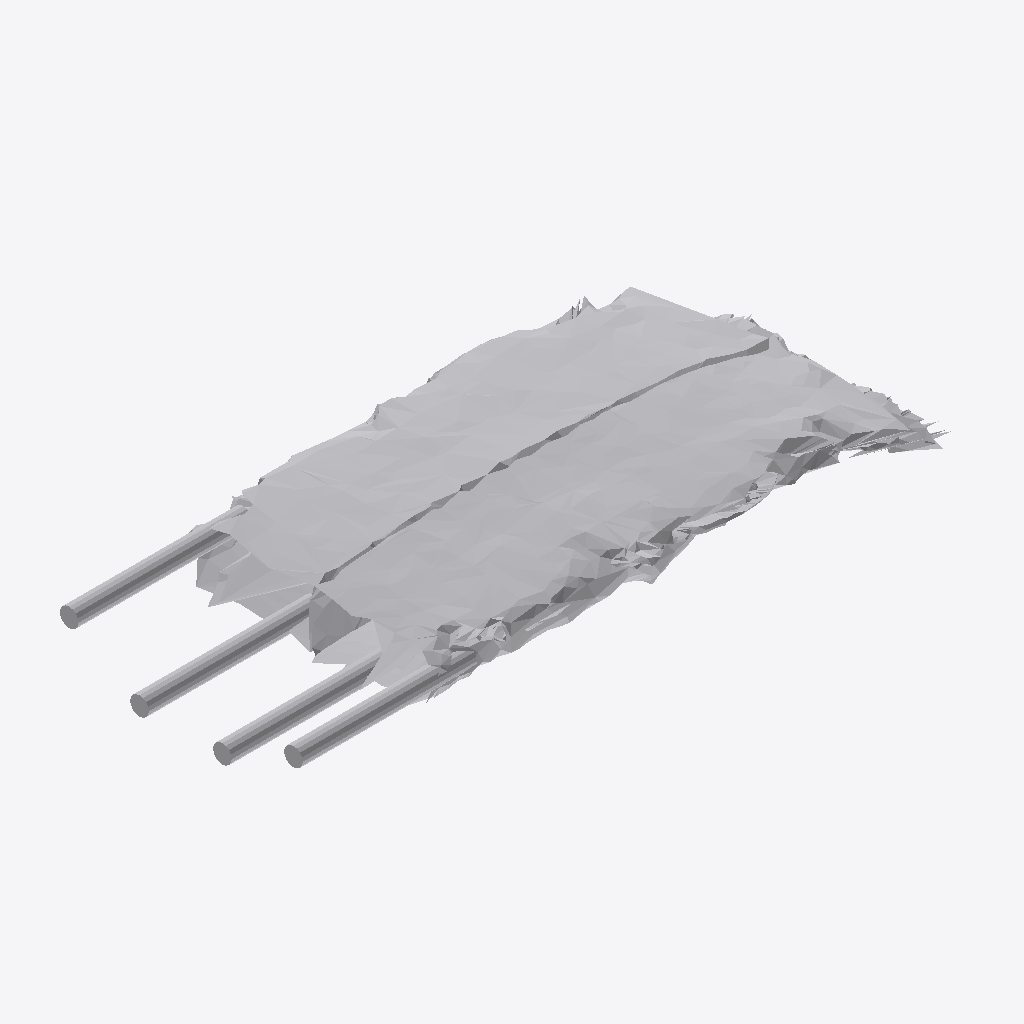
Isometric view of an IFC building model (IFC-SPF (STEP), schema IFC4, length unit metre), seen from the south-west, elements coloured by IFC class: 1 other element (light grey).
Extent 1.0 m × 0.4 m × 0.1 m (x, y, z). Storeys (1): Ground Floor at 0.00 m. Elements (1): 1 IfcFurniture.

HEADER;
FILE_DESCRIPTION(('ViewDefinition [CoordinationView]'),'2;1');
FILE_NAME('','2026-07-12T07:14:46',(''),(''),'IfcOpenShell 0.8.0','IfcOpenShell 0.8.0','');
FILE_SCHEMA(('IFC4'));
ENDSEC;
DATA;
#17=IFCPROJECT('34XNb4MCn1v9sWqGkhvTf7',#5,'Office Project',$,$,$,$,(#15),#10);
#20=IFCSITE('3BO8lVd5b4IuAF05n8TPCt',#5,'Site',$,$,#19,$,$,.ELEMENT.,$,$,$,$,$);
#22=IFCBUILDING('03VpZhMvL0ZO_Og0CcD1Ue',#5,'Building',$,$,#21,$,$,.ELEMENT.,$,$,$);
#24=IFCBUILDINGSTOREY('1F6caswLD0zOLRf_5k6mLY',#5,'Ground Floor',$,$,#23,$,$,.ELEMENT.,0.0);
#35=IFCFURNITURE('1MkvmArlfCdwGCPFZliQwE',#5,'list08_side_table',$,$,#34,#31,$,$);
ENDSEC;
